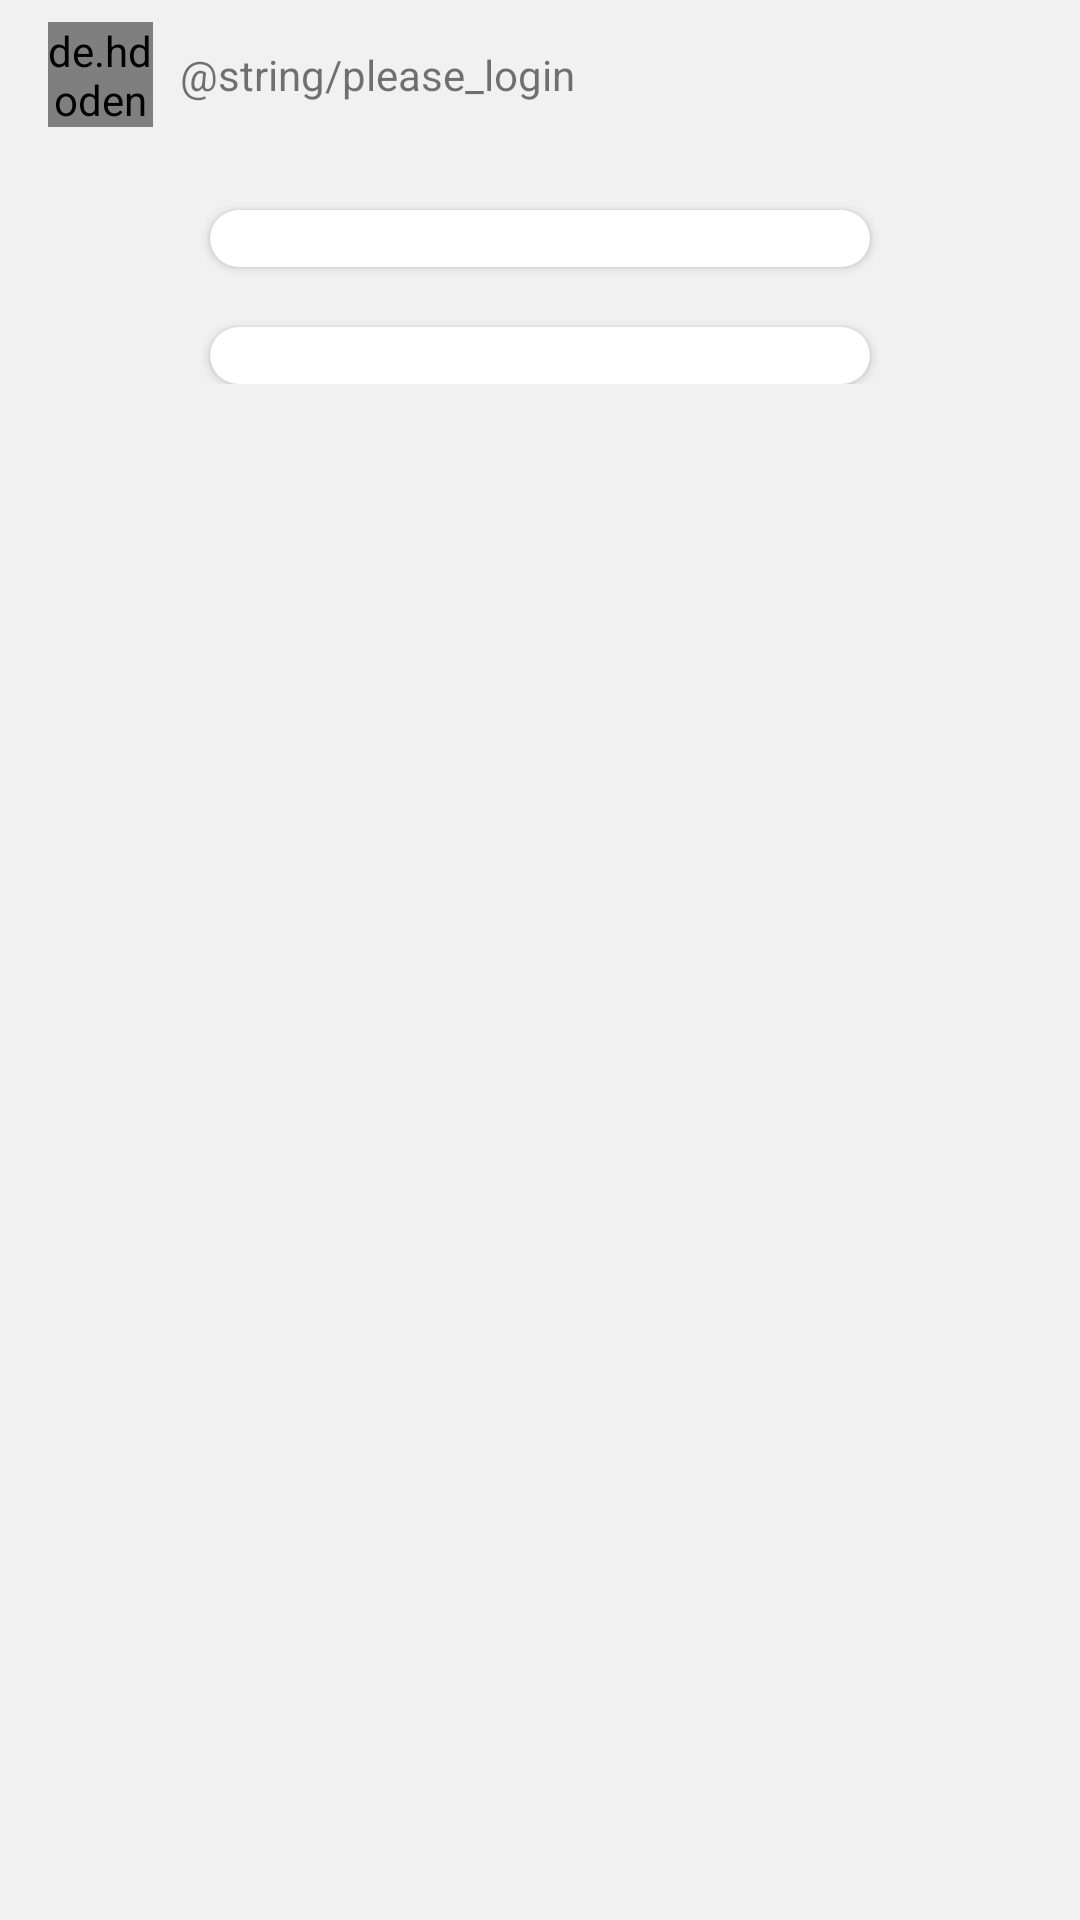

Produce the Android XML layout that renders to this screen, including the resource entries it uses.
<!-- AndroidManifest.xml: application theme Theme.CouldMusic -->
<!-- res/layout/fragment_content_left_menu.xml -->
<?xml version="1.0" encoding="utf-8"?>
<androidx.constraintlayout.widget.ConstraintLayout xmlns:android="http://schemas.android.com/apk/res/android"
    xmlns:app="http://schemas.android.com/apk/res-auto"
    android:id="@+id/content_left_menu"
    android:layout_width="280dp"
    android:layout_height="match_parent">

    <androidx.appcompat.widget.Toolbar
        android:id="@+id/content_left_menu_bar"
        android:layout_width="match_parent"
        android:layout_height="50dp"
        android:background="@color/background_gray"
        app:layout_constraintLeft_toLeftOf="parent"
        app:layout_constraintTop_toTopOf="parent">

        <de.hdodenhof.circleimageview.CircleImageView
            android:layout_width="35dp"
            android:layout_height="35dp" />

        <TextView
            android:id="@+id/content_left_menu_bar_name"
            android:layout_width="wrap_content"
            android:layout_height="wrap_content"
            android:text="@string/please_login"
            android:layout_marginStart="25dp"/>


    </androidx.appcompat.widget.Toolbar>


    <ScrollView
        android:layout_width="match_parent"
        android:layout_height="0dp"
        android:orientation="vertical"
        app:layout_constraintBottom_toBottomOf="parent"
        app:layout_constraintTop_toBottomOf="@+id/content_left_menu_bar"
        app:layout_constraintVertical_weight="1"
        android:background="@color/background_gray">

        <LinearLayout
            android:orientation="vertical"
            android:layout_width="match_parent"
            android:layout_height="wrap_content">


            <androidx.cardview.widget.CardView
                android:id="@+id/content_left_menu_card1"
                android:layout_width="220dp"
                android:layout_height="wrap_content"
                android:layout_marginTop="20dp"
                android:layout_marginBottom="10dp"
                app:cardCornerRadius="20dp"
                android:layout_gravity="center_horizontal">

                <TextView
                    android:layout_width="match_parent"
                    android:layout_height="wrap_content"/>


            </androidx.cardview.widget.CardView>

            <androidx.cardview.widget.CardView
                android:id="@+id/content_left_menu_card2"
                android:layout_width="220dp"
                android:layout_height="wrap_content"
                android:layout_marginTop="10dp"
                android:layout_gravity="center_horizontal"
                app:cardCornerRadius="20dp">

                <TextView
                    android:layout_width="match_parent"
                    android:layout_height="wrap_content"/>


            </androidx.cardview.widget.CardView>
        </LinearLayout>
    </ScrollView>



</androidx.constraintlayout.widget.ConstraintLayout>
<!-- resources referenced by this layout -->
<resources>
  <color name="background_gray">#F1F1F1</color>
  <style name="Theme.CouldMusic" parent="Theme.MaterialComponents.DayNight.DarkActionBar">
          
          <item name="colorPrimary">@color/purple_500</item>
          <item name="colorPrimaryVariant">@color/purple_700</item>
          <item name="colorOnPrimary">@color/white</item>
          
          <item name="colorSecondary">@color/teal_200</item>
          <item name="colorSecondaryVariant">@color/teal_700</item>
          <item name="colorOnSecondary">@color/black</item>
          
          <item name="android:statusBarColor" tools:targetApi="l">?attr/colorPrimaryVariant</item>
          
      </style>
  <color name="purple_500">#FF6200EE</color>
  <color name="purple_700">#FF3700B3</color>
  <color name="white">#FFFFFFFF</color>
  <color name="teal_200">#FF03DAC5</color>
  <color name="teal_700">#FF018786</color>
  <color name="black">#FF000000</color>
</resources>
